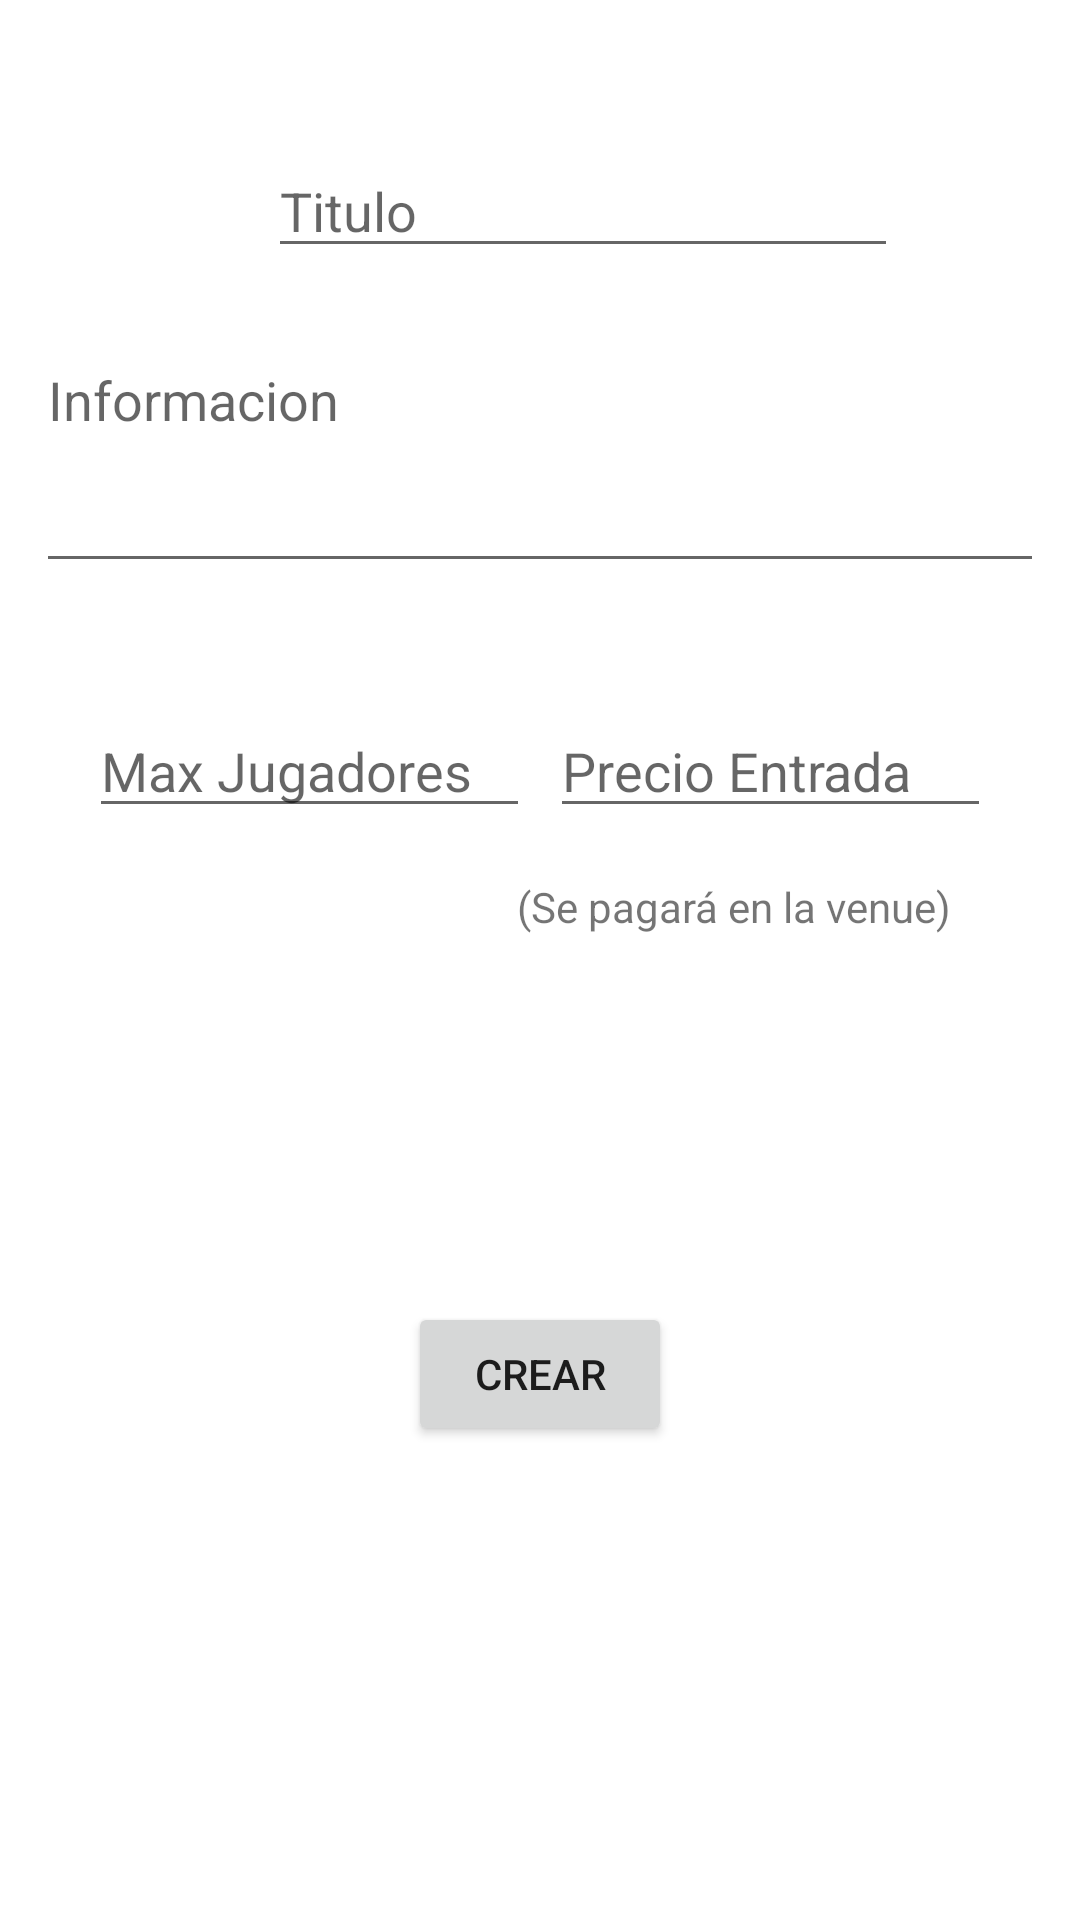

Layout XML and referenced resources for this Android screen:
<!-- AndroidManifest.xml: application theme AppTheme -->
<!-- res/layout/activity_tournament_create.xml -->
<?xml version="1.0" encoding="utf-8"?>
<androidx.constraintlayout.widget.ConstraintLayout xmlns:android="http://schemas.android.com/apk/res/android"
    xmlns:app="http://schemas.android.com/apk/res-auto"
    xmlns:tools="http://schemas.android.com/tools"
    android:layout_width="match_parent"
    android:layout_height="match_parent"
    tools:context=".controlers.TournamentCreateActivity">

    <ImageView
        android:id="@+id/ivCreateTrn"
        android:layout_width="wrap_content"
        android:layout_height="wrap_content"
        app:layout_constraintBottom_toBottomOf="parent"
        app:layout_constraintEnd_toEndOf="parent"
        app:layout_constraintHorizontal_bias="0.08"
        app:layout_constraintStart_toStartOf="parent"
        app:layout_constraintTop_toTopOf="parent"
        app:layout_constraintVertical_bias="0.03"
        app:srcCompat="@drawable/smash_ball" />

    <EditText
        android:id="@+id/edtTitleCreate"
        android:layout_width="wrap_content"
        android:layout_height="wrap_content"
        android:ems="10"
        android:hint="Titulo"
        android:inputType="text"
        app:layout_constraintBottom_toBottomOf="parent"
        app:layout_constraintEnd_toEndOf="parent"
        app:layout_constraintStart_toEndOf="@+id/ivCreateTrn"
        app:layout_constraintTop_toTopOf="parent"
        app:layout_constraintVertical_bias="0.08" />

    <EditText
        android:id="@+id/edtCreateInfo"
        android:layout_width="wrap_content"
        android:layout_height="wrap_content"
        android:ems="16"
        android:hint="Informacion"
        android:inputType="text|textMultiLine"
        android:lines="5"
        android:maxLines="5"
        android:singleLine="false"
        app:layout_constraintBottom_toBottomOf="parent"
        app:layout_constraintEnd_toEndOf="parent"
        app:layout_constraintStart_toStartOf="parent"
        app:layout_constraintTop_toBottomOf="@+id/ivCreateTrn"
        app:layout_constraintVertical_bias="0.10" />

    <EditText
        android:id="@+id/edtMxJP"
        android:layout_width="wrap_content"
        android:layout_height="wrap_content"
        android:ems="7"
        android:hint="Max Jugadores"
        android:inputType="number"
        app:layout_constraintBottom_toBottomOf="parent"
        app:layout_constraintEnd_toEndOf="parent"
        app:layout_constraintHorizontal_bias="0.14"
        app:layout_constraintStart_toStartOf="parent"
        app:layout_constraintTop_toBottomOf="@+id/edtCreateInfo"
        app:layout_constraintVertical_bias="0.10" />

    <EditText
        android:id="@+id/edtPrecioEntr"
        android:layout_width="wrap_content"
        android:layout_height="wrap_content"
        android:ems="7"
        android:hint="Precio Entrada"
        android:inputType="number"
        app:layout_constraintBottom_toBottomOf="parent"
        app:layout_constraintEnd_toEndOf="parent"
        app:layout_constraintHorizontal_bias="0.86"
        app:layout_constraintStart_toStartOf="parent"
        app:layout_constraintTop_toBottomOf="@+id/edtCreateInfo"
        app:layout_constraintVertical_bias="0.10" />

    <Button
        android:id="@+id/btnCreateTrn"
        android:layout_width="wrap_content"
        android:layout_height="wrap_content"
        android:text="Crear"
        app:layout_constraintBottom_toBottomOf="parent"
        app:layout_constraintEnd_toEndOf="parent"
        app:layout_constraintStart_toStartOf="parent"
        app:layout_constraintTop_toBottomOf="@+id/edtMxJP" />

    <TextView
        android:id="@+id/textView"
        android:layout_width="wrap_content"
        android:layout_height="wrap_content"
        android:text="(Se pagará en la venue)"
        app:layout_constraintBottom_toTopOf="@+id/btnCreateTrn"
        app:layout_constraintEnd_toEndOf="parent"
        app:layout_constraintHorizontal_bias="0.8"
        app:layout_constraintStart_toStartOf="parent"
        app:layout_constraintTop_toBottomOf="@+id/edtPrecioEntr"
        app:layout_constraintVertical_bias="0.12" />

</androidx.constraintlayout.widget.ConstraintLayout>
<!-- resources referenced by this layout -->
<resources>

</resources>
